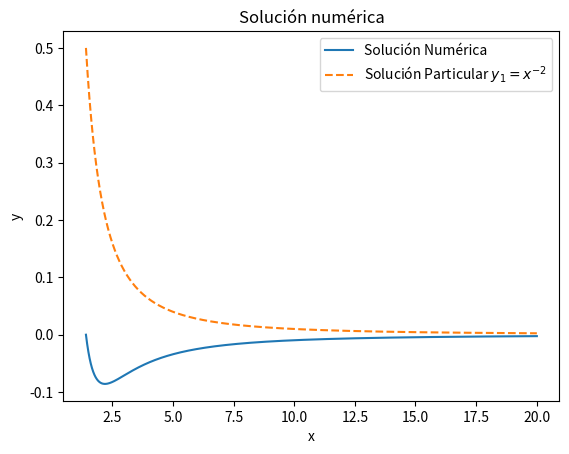

The matplotlib source for this figure:
# -*- coding: utf-8 -*-
"""
Created on Sat Feb 10 14:13:58 2024

@author: Samuel Garcia & Hugo Perlaza
"""

import numpy as np
import matplotlib.pyplot as plt

def Ecuacion(x, y):
    return (x**4 * y**2 - 2 * x**2 * y - 1) / x**3

def Integrador(f, x0, y0, h, x_end):
    x_values = np.arange(x0, x_end + h, h)
    y_values = np.zeros_like(x_values)
    y_values[0] = y0

    for i in range(1, len(x_values)):
        k1 = h * f(x_values[i-1], y_values[i-1])
        k2 = h * f(x_values[i-1] + h/2, y_values[i-1] + k1/2)
        k3 = h * f(x_values[i-1] + h/2, y_values[i-1] + k2/2)
        k4 = h * f(x_values[i-1] + h, y_values[i-1] + k3)

        y_values[i] = y_values[i-1] + (k1 + 2*k2 + 2*k3 + k4) / 6

    return x_values, y_values

# Condiciones inciales
x0 = np.sqrt(2)
y0 = 0
h = 0.01
x_end = 20

# Solución numérica
x_values, y_values = Integrador(Ecuacion, x0, y0, h, x_end)


plt.plot(x_values, y_values, label='Solución Numérica')
plt.plot(x_values, x_values**(-2), label='Solución Particular $y_1=x^{-2}$', linestyle='dashed')
plt.xlabel('x')
plt.ylabel('y')
plt.title('Solución numérica')
plt.legend()
plt.show()
